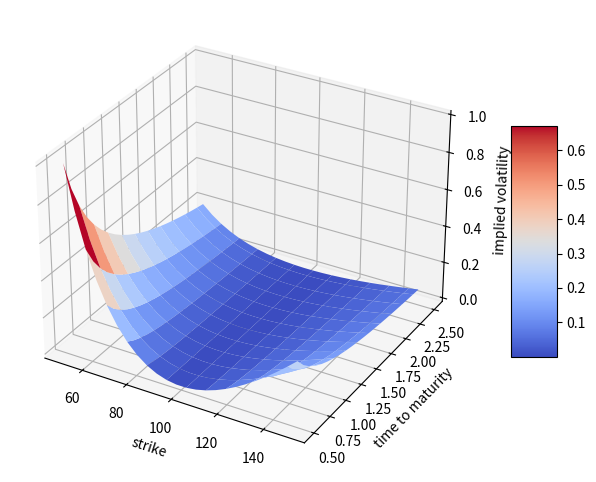

The script that saved this image:
import matplotlib.pyplot as plt
import numpy as np

y = np.random.standard_normal((20, 2)).cumsum(axis=0)
# fig = plt.figure(figsize=(10, 6))
# 이 명령과...
# plt.plot(y, lw=1.5)
# plt.plot(y, "ro")
# plt.grid(True)

# 이 명령의 차이는 x, y를 다 줬을 뿐인데...그럼 산점도가 되나?
# plt.plot(y[:, 0], y[:, 1], "ro")

# 근데 또 이렇게 x, y를 주면 선 차트...
# x = np.arange(len(y[:, 1]))
# print(x.shape)
# plt.plot(x, y[:, 0])
# plt.plot(x, y[:, 1])
# plt.legend(loc="best")

# 결국 x, y 이후에 "ro"만 줘서 그렇고, "ro--"만 해도 선이되니 헷갈린다.
# 그보다는 명시적으로 scatter 사용
# plt.scatter(y[:, 0], y[:, 1], marker="o")

c = np.random.randint(0, 10, len(y))
# c= 값으로 컬러 값을 주고, colorbar() 호출...
# plt.scatter(y[:, 0], y[:, 1], c=c, marker="o", cmap="coolwarm")
# plt.colorbar()


# 정적분
# def func(x):
#     return 0.5 * np.exp(x) + 1


# a, b = 0.5, 1.5
# # 0~2 숫자 50개(기본값) 배열 - 전체 범위
# x = np.linspace(0, 2)
# y = func(x)
# # 적분구간
# Ix = np.linspace(a, b)
# Iy = func(Ix)
# # (a,0)으로 시작해서 (b,0)으로 끝나는, 사이에 (Ix, Iy) 순서쌍들을 포함하는 리스트
# verts = [(a, 0)] + list(zip(Ix, Iy)) + [(b, 0)]

# from matplotlib.patches import Polygon

# fig, ax = plt.subplots(figsize=(10, 6))
# ax.plot(x, y, "b", linewidth=2)
# plt.ylim(bottom=0)
# # 적분 구간을 폴리곤으로 칠하고
# poly = Polygon(verts, facecolor="0.7", edgecolor="0.5")
# ax.add_patch(poly)
# # 적분식을 텍스트로...위치 ((a+b)/2, 1), 수식과 정렬 등...
# plt.text(
#     0.5 * (a + b),
#     1,
#     r"$\int_a^b f(x)\mathrm{d}x$",
#     horizontalalignment="center",
#     fontsize=20,
# )
# # 축 이름을...
# plt.figtext(0.9, 0.075, "$x$")
# plt.figtext(0.075, 0.9, "$f(x)$")
# ax.set_xticks((a, b))
# ax.set_xticklabels(("$a$", "$b$"))
# ax.set_yticks([func(a), func(b)])
# ax.set_yticklabels(("$f(a)$", "$f(b)$"))
# plt.grid(True)

# 이번엔 3차원
strike = np.linspace(50, 150, 24)
ttm = np.linspace(0.5, 2.5, 22)
# meshgrid라는게, x(m,), y(n,)을 받아서, x'(n,m), y'(n,m)을 반환하네...
# 그렇다는 건...x는 행으로 y개만큼 반복, y는 전치하고 열로 x개 만큼 반복한단 말이네...
strike, ttm = np.meshgrid(strike, ttm)
iv = (strike - 100) ** 2 / (100 * strike) / ttm

from mpl_toolkits.mplot3d import Axes3D

fig = plt.figure(figsize=(10, 6))
# 이건 옛날 코드...작동 안함...
# ax = fig.gca(projection="3d")
# 이걸로 대체...
ax = fig.add_subplot(projection="3d")
surf = ax.plot_surface(
    strike,
    ttm,
    iv,
    rstride=2,
    cstride=2,
    cmap=plt.cm.coolwarm,
    linewidth=0.5,
    antialiased=True,
)
ax.set_xlabel("strike")
ax.set_ylabel("time to maturity")
ax.set_zlabel("implied volatility")
fig.colorbar(surf, shrink=0.5, aspect=5)

# 이 명령은 마지막에 한 번
plt.show()
